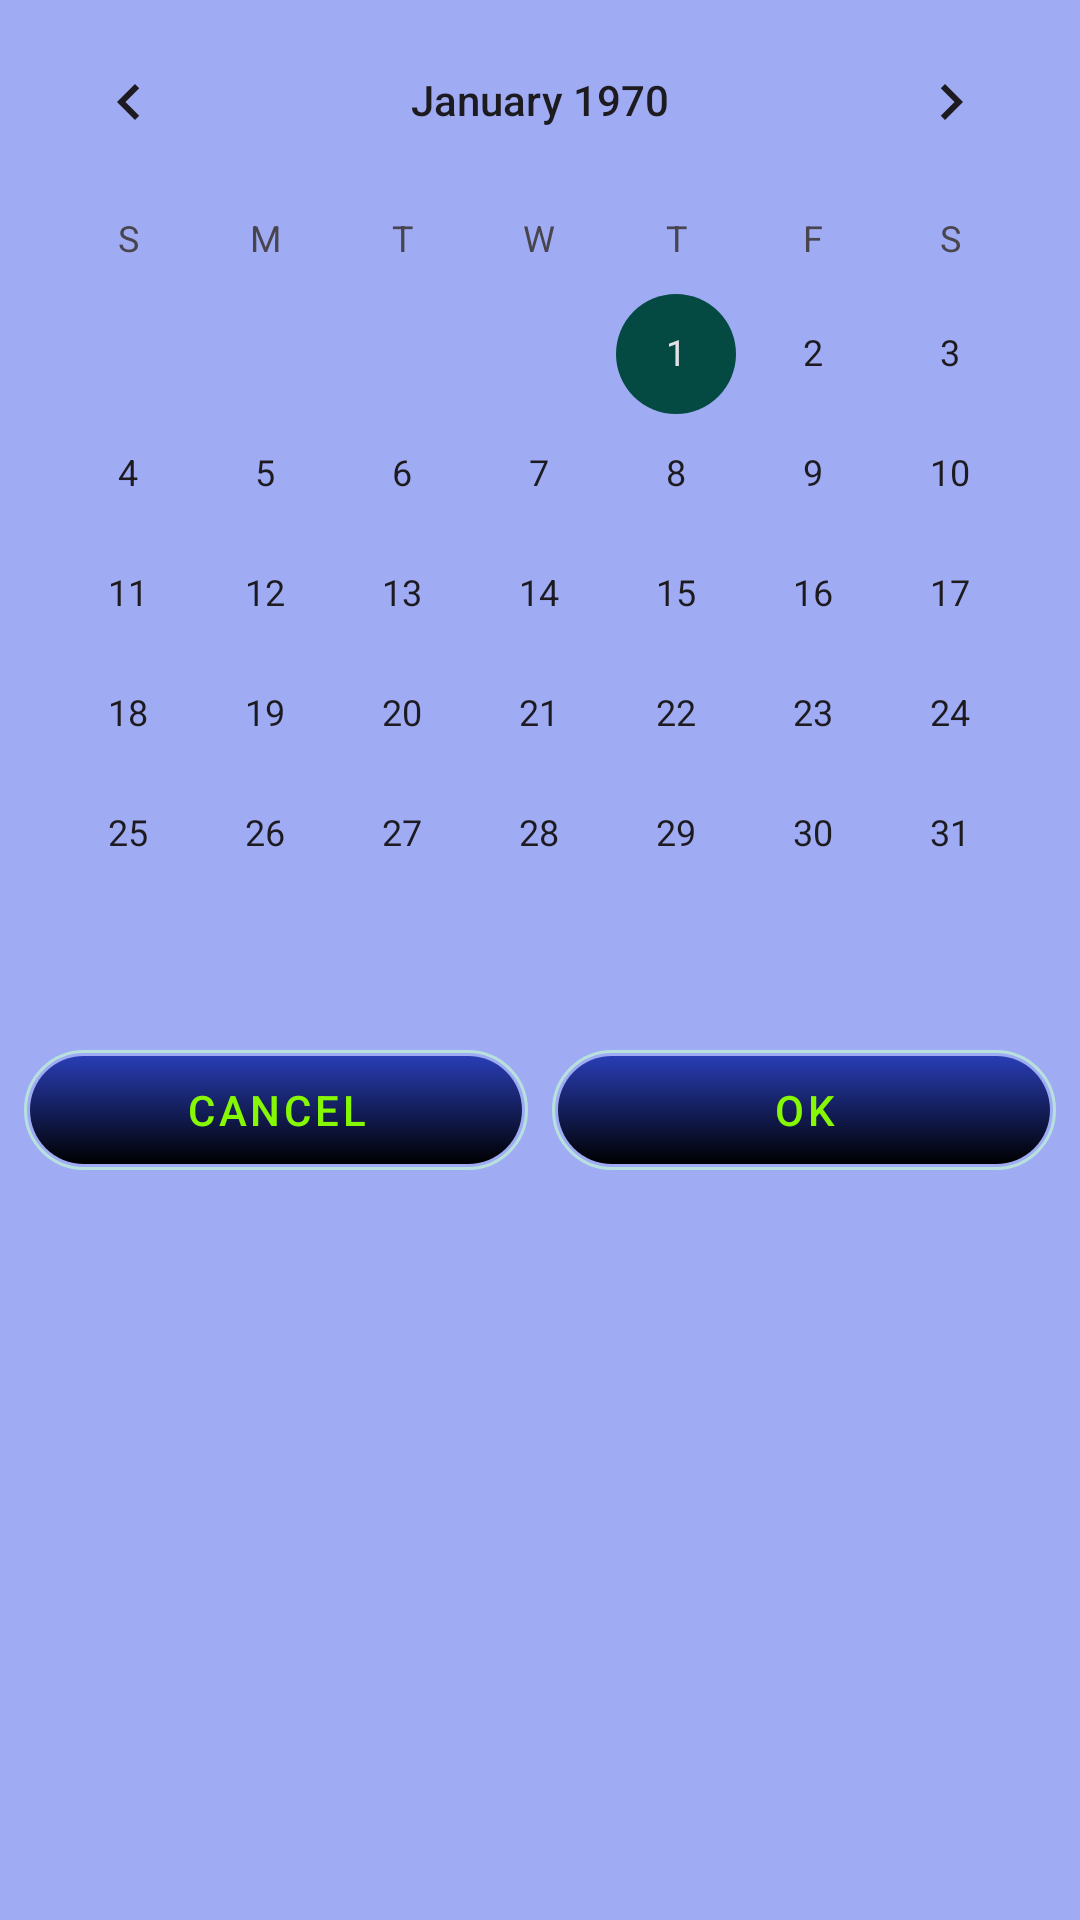

Layout XML and referenced resources for this Android screen:
<!-- AndroidManifest.xml: application theme Theme.MadBeatsFrontend -->
<!-- res/layout/fragment_calendar.xml -->
<?xml version="1.0" encoding="utf-8"?>
<FrameLayout xmlns:android="http://schemas.android.com/apk/res/android"
    xmlns:tools="http://schemas.android.com/tools"
    android:layout_width="match_parent"
    android:layout_height="400dp"
    android:layout_marginTop="95dp"
    android:background="@color/blue_light2"
    tools:context=".fragment.CalendarFragment">

    <LinearLayout
        android:layout_width="match_parent"
        android:layout_height="match_parent"
        android:orientation="vertical">

        <CalendarView
            android:id="@+id/calendarView"
            android:layout_width="match_parent"
            android:layout_height="350dp"
            android:layout_gravity="center_horizontal" />

        <LinearLayout
            android:layout_width="match_parent"
            android:layout_height="50dp"
            android:orientation="horizontal">

            <Button
                android:id="@+id/buttonCancel"
                style="@style/Button.MadBeats"
                android:layout_width="20dp"
                android:layout_height="match_parent"
                android:layout_marginStart="8dp"
                android:layout_marginEnd="4dp"
                android:layout_marginBottom="10dp"
                android:layout_weight="1"
                android:text="@string/cancel" />

            <Button
                android:id="@+id/buttonOk"
                style="@style/Button.MadBeats"
                android:layout_width="20dp"
                android:layout_height="match_parent"
                android:layout_marginStart="4dp"
                android:layout_marginEnd="8dp"
                android:layout_marginBottom="10dp"
                android:layout_weight="1"
                android:text="@string/ok" />
        </LinearLayout>
    </LinearLayout>

</FrameLayout>
<!-- resources referenced by this layout -->
<resources>
  <color name="blue_light2">#9FACF4</color>
  <string name="cancel">Cancel</string>
  <string name="ok">OK</string>
  <style name="Button.MadBeats" parent="Widget.MaterialComponents.Button">
          
          <item name="backgroundTint">@null</item>
          <item name="iconTint">@null</item>
          <item name="rippleColor">@null</item>
          
          <item name="android:background">@drawable/button_degraded</item>
          <item name="android:textColor">@color/green_bright</item>
      </style>
  <style name="Theme.MadBeatsFrontend" parent="Base.Theme.MadBeatsFrontend" />
  <!-- drawable button_degraded (drawable) -->
  <?xml version="1.0" encoding="utf-8"?>
  <layer-list xmlns:android="http://schemas.android.com/apk/res/android">
      
      <item>
          <shape android:shape="rectangle">
              <solid android:color="@android:color/transparent" />
              <stroke
                  android:width="1dp"
                  android:color="@color/green_light2" />
              <corners android:radius="40dp" />
          </shape>
      </item>
      
      <item android:top="2dp" android:right="2dp" android:left="2dp" android:bottom="2dp">
          <shape android:shape="rectangle">
              <gradient
                  android:startColor="@color/black_button"
                  android:endColor="@color/blue_button"
                  android:angle="90" />
              <corners android:radius="40dp" />
          </shape>
      </item>
  </layer-list>
  <color name="green_bright">#87F804</color>
  <style name="Base.Theme.MadBeatsFrontend" parent="Theme.Material3.DayNight.NoActionBar">
          
          <item name="colorPrimary">@color/blue_dark</item>
          <item name="colorPrimaryVariant">@color/blue_dark</item>
          <item name="colorOnPrimary">@color/green_bright</item>
          <item name="colorAccent">@color/green_normal</item>
          
      </style>
  <color name="green_light2">#b8e1dd</color>
  <color name="black_button">#FF000000</color>
  <color name="blue_button">#283DB5</color>
  <color name="blue_dark">#182570</color>
  <color name="green_normal">#044a42</color>
</resources>
